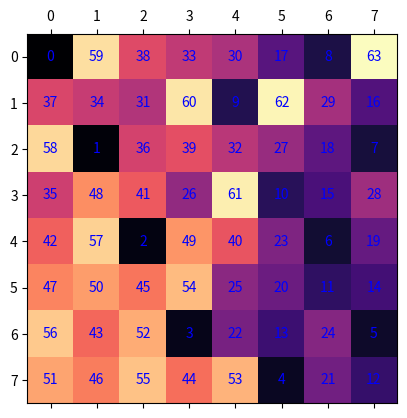

This figure's Python source:
import matplotlib.pyplot as plt
import numpy as np

# the size of the chessboard
size = 8

# create a 2D list to represent the board
board = [[-1 for _ in range(size)] for _ in range(size)]

# define the eight possible moves of a knight
moves = [(2, 1), (1, 2), (-1, 2), (-2, 1), (-2, -1), (-1, -2), (1, -2), (2, -1)]

# check if a move is valid
def is_valid_move(x, y):
    return 0 <= x < size and 0 <= y < size and board[x][y] == -1

# get all possible moves for a knight from a given position
def possible_jumps(x, y):
    jumps = []
    for dx, dy in moves:
        if is_valid_move(x + dx, y + dy):
            jumps.append((x + dx, y + dy))
    return jumps

# Recursive function to perform the knight's tour
def knight_tour(x, y, move_count):
    board[x][y] = move_count
    if move_count == size*size - 1:
        return True
    for next_x, next_y in possible_jumps(x, y):
        if knight_tour(next_x, next_y, move_count + 1):
            return True
    # Backtrack if no further moves are possible
    board[x][y] = -1
    return False

# visualize the board with a heatmap
def visualize_board():
    global board
    # convert the board list to a NumPy array for easier plotting
    board_array = np.array(board)
    fig, ax = plt.subplots()
    ax.matshow(board_array, cmap='magma')
    for i in range(size):
        for j in range(size):
            ax.text(j, i, str(board_array[i][j]), va='center', ha='center', color='blue')
    plt.show()

# start the knight's tour from the top-left corner of the board
if knight_tour(0, 0, 0):
    print("Knight's tour is complete:")
    visualize_board()
else:
    print("Knight's tour is not possible.")
